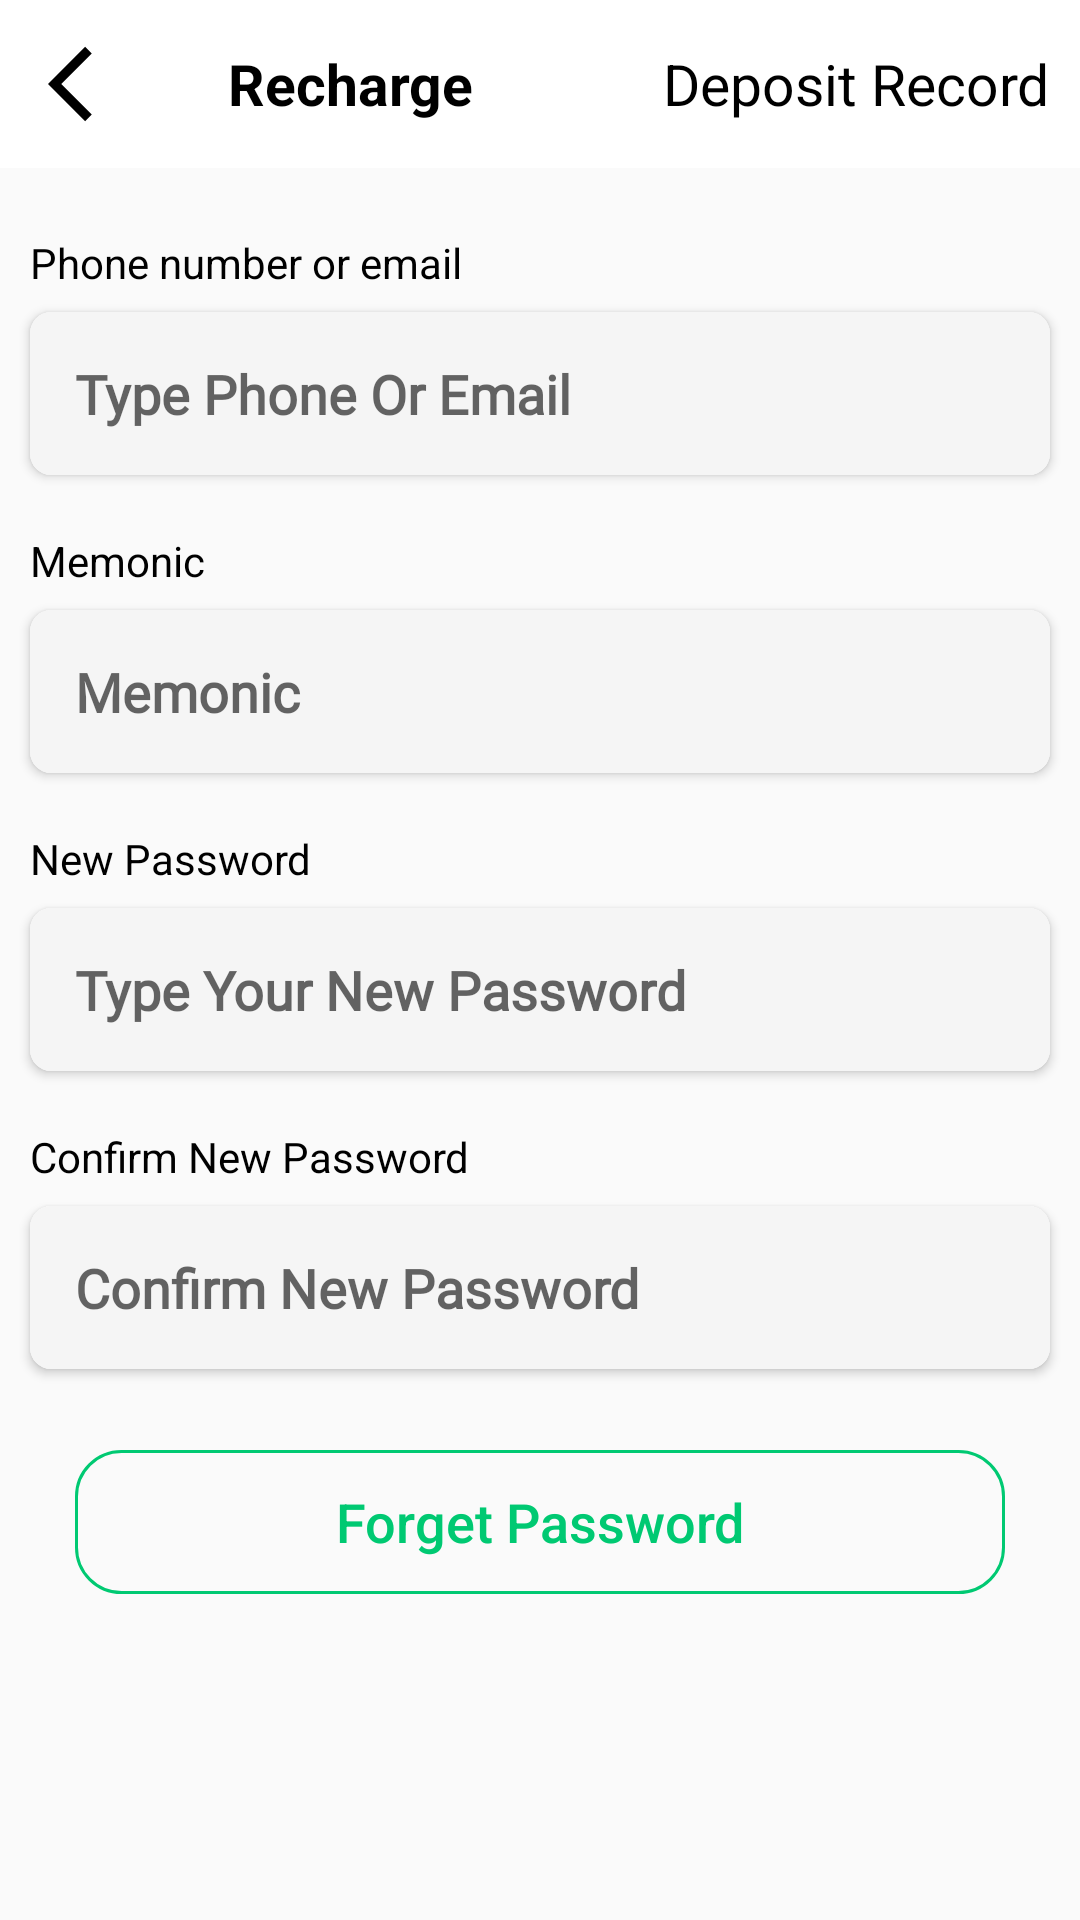

Write the Android layout XML for this screen, with the resource values it uses.
<!-- AndroidManifest.xml: application theme Theme.MlmApplication -->
<!-- res/layout/activity_forget_password.xml -->
<?xml version="1.0" encoding="utf-8"?>
<LinearLayout xmlns:android="http://schemas.android.com/apk/res/android"
    xmlns:app="http://schemas.android.com/apk/res-auto"
    xmlns:tools="http://schemas.android.com/tools"
    android:layout_width="match_parent"
    android:orientation="vertical"
    android:layout_height="match_parent"
    tools:context=".ForgetPasswordActivity">

    <include
        layout="@layout/app_ber_layout2"
        android:id="@+id/appBarId"/>


        <ScrollView
            android:layout_width="match_parent"
            android:layout_height="match_parent">
            <LinearLayout
                android:layout_marginTop="15dp"
                android:orientation="vertical"
                android:layout_width="match_parent"
                android:layout_height="match_parent">

                <TextView
                    android:layout_marginLeft="10dp"
                    android:layout_width="match_parent"
                    android:layout_height="wrap_content"
                    android:text="Phone number or email"
                    android:textColor="#000"
                    android:layout_marginTop="7dp"
                    android:layout_marginBottom="7dp"
                    />
                <androidx.cardview.widget.CardView
                    android:layout_marginLeft="10dp"
                    android:layout_marginRight="10dp"
                    android:layout_marginBottom="12dp"
                    app:cardCornerRadius="7dp"
                    android:layout_width="match_parent"
                    android:layout_height="wrap_content">

                    <EditText
                        android:id="@+id/f_emailEditTextId"
                        android:layout_width="match_parent"
                        android:layout_height="wrap_content"
                        android:background="#F5F5F5"
                        android:fontFamily="@font/roboto_bold"
                        android:hint="Type Phone Or Email"
                        android:textStyle="bold"
                        android:padding="15dp" />
                </androidx.cardview.widget.CardView>
                <TextView
                    android:layout_marginLeft="10dp"
                    android:layout_width="match_parent"
                    android:layout_height="wrap_content"
                    android:text="Memonic"
                    android:textColor="#000"
                    android:layout_marginTop="7dp"
                    android:layout_marginBottom="7dp"
                    />
                <androidx.cardview.widget.CardView
                    android:layout_marginLeft="10dp"
                    android:layout_marginRight="10dp"
                    android:layout_marginBottom="12dp"
                    app:cardCornerRadius="7dp"
                    android:layout_width="match_parent"
                    android:layout_height="wrap_content">

                    <EditText
                        android:id="@+id/f_memonicCodeEt"
                        android:layout_width="match_parent"
                        android:layout_height="wrap_content"
                        android:background="#F5F5F5"
                        android:fontFamily="@font/roboto_bold"
                        android:hint="Memonic"
                        android:textStyle="bold"
                        android:padding="15dp" />
                </androidx.cardview.widget.CardView>
                <TextView
                    android:layout_marginLeft="10dp"
                    android:layout_width="match_parent"
                    android:layout_height="wrap_content"
                    android:text="New Password"
                    android:textColor="#000"
                    android:layout_marginTop="7dp"
                    android:layout_marginBottom="7dp"

                    />
                <androidx.cardview.widget.CardView
                    android:layout_marginLeft="10dp"
                    android:layout_marginRight="10dp"
                    android:layout_marginBottom="12dp"
                    app:cardCornerRadius="7dp"
                    android:layout_width="match_parent"
                    android:layout_height="wrap_content">

                    <EditText
                        android:inputType="textPassword"
                        android:id="@+id/f_newPasswordEdittextId"
                        android:layout_width="match_parent"
                        android:layout_height="wrap_content"
                        android:background="#F5F5F5"
                        android:fontFamily="@font/roboto_bold"
                        android:hint="Type Your New Password"
                        android:textStyle="bold"
                        android:padding="15dp" />
                </androidx.cardview.widget.CardView>
                <TextView
                    android:layout_marginLeft="10dp"
                    android:layout_width="match_parent"
                    android:layout_height="wrap_content"
                    android:text="Confirm New Password"
                    android:textColor="#000"
                    android:layout_marginTop="7dp"
                    android:layout_marginBottom="7dp"

                    />
                <androidx.cardview.widget.CardView
                    android:layout_marginLeft="10dp"
                    android:layout_marginRight="10dp"
                    android:layout_marginBottom="12dp"
                    app:cardCornerRadius="7dp"
                    android:layout_width="match_parent"
                    android:layout_height="wrap_content">

                    <EditText
                        android:inputType="textPassword"
                        android:id="@+id/f_confirmNewPasswordEdittextId"
                        android:layout_width="match_parent"
                        android:layout_height="wrap_content"
                        android:background="#F5F5F5"
                        android:fontFamily="@font/roboto_bold"
                        android:hint="Confirm New Password"
                        android:textStyle="bold"
                        android:padding="15dp" />
                </androidx.cardview.widget.CardView>

                <Button

                    android:minWidth="120dp"
                    android:textAllCaps="false"
                    android:textSize="18sp"
                    android:textColor="#00C972"
                    android:background="@drawable/button_bg3"
                    android:layout_marginRight="25dp"
                    android:layout_marginLeft="25dp"
                    android:layout_width="match_parent"
                    android:layout_height="wrap_content"
                    android:text="Forget Password"
                    android:layout_marginTop="15dp"
                    android:id="@+id/f_forgetPasswordButton"

                    />


            </LinearLayout>



        </ScrollView>

</LinearLayout>
<!-- res/layout/app_ber_layout2.xml (included above) -->
<?xml version="1.0" encoding="utf-8"?>
<androidx.appcompat.widget.Toolbar xmlns:android="http://schemas.android.com/apk/res/android"
    xmlns:app="http://schemas.android.com/apk/res-auto"
    android:id="@+id/main_app_bar"
    android:layout_width="match_parent"
    android:layout_height="wrap_content"
    android:background="#fff"
    android:theme="@style/ThemeOverlay.AppCompat.Dark.ActionBar"
    app:titleTextColor="#000">

    <RelativeLayout
        android:layout_width="wrap_content"
        android:layout_height="wrap_content">

        <ImageView
            android:id="@+id/backBtn"
            android:layout_width="30dp"
            android:layout_height="30dp"
            android:layout_alignParentLeft="true"
            android:scaleType="fitXY"
            android:src="@drawable/back_icon" />


        <TextView

            android:layout_toRightOf="@+id/backBtn"
            android:id="@+id/mainTvId"
            android:layout_width="wrap_content"
            android:layout_height="wrap_content"
            android:layout_centerInParent="true"
            android:layout_marginLeft="30dp"
            android:text="Recharge"
            android:textColor="#000"
            android:textSize="19sp"
            android:textStyle="bold" />
        <TextView
            android:layout_marginRight="10dp"
            android:id="@+id/layoutTextId"
            android:layout_width="wrap_content"
            android:layout_height="wrap_content"
            android:layout_alignParentRight="true"
            android:layout_centerVertical="true"
            android:layout_marginLeft="10dp"
            android:text="Deposit Record"
            android:textColor="#000"
            android:textSize="19sp" />


    </RelativeLayout>

</androidx.appcompat.widget.Toolbar>
<!-- resources referenced by this layout -->
<resources>
  <!-- drawable back_icon (drawable) -->
  <vector xmlns:android="http://schemas.android.com/apk/res/android"
      android:width="24dp"
  
      android:height="24dp"
      android:viewportWidth="24"
      android:viewportHeight="24"
      android:tint="#000">
    <path
        android:fillColor="@android:color/black"
        android:pathData="M11.67,3.87L9.9,2.1 0,12l9.9,9.9 1.77,-1.77L3.54,12z"/>
  </vector>
  <!-- drawable button_bg3 (drawable) -->
  <?xml version="1.0" encoding="utf-8"?>
  <shape xmlns:android="http://schemas.android.com/apk/res/android">
      <stroke android:color="#00C972" android:width="1dp"/>
      <corners android:radius="15dp"/>
  </shape>
  <style name="Theme.MlmApplication" parent="Theme.AppCompat.Light.NoActionBar">
          
          <item name="colorPrimary">@color/purple_500</item>
          <item name="colorPrimaryVariant">@color/purple_700</item>
          <item name="colorOnPrimary">@color/white</item>
          
          <item name="colorSecondary">@color/teal_200</item>
          <item name="colorSecondaryVariant">@color/teal_700</item>
          <item name="colorOnSecondary">@color/black</item>
  
          <item name="colorAccent">@color/colorAccent</item>
          <item name="android:colorAccent" tools:targetApi="lollipop">@color/colorAccent</item>        
          <item name="android:statusBarColor" tools:targetApi="l">?attr/colorPrimaryVariant</item>
          
      </style>
  <color name="purple_500">#000</color>
  <color name="purple_700">#000</color>
  <color name="white">#FFFFFFFF</color>
  <color name="teal_200">#FF03DAC5</color>
  <color name="teal_700">#FF018786</color>
  <color name="black">#FF000000</color>
  <color name="colorAccent">#FFFFFFFF</color>
</resources>
